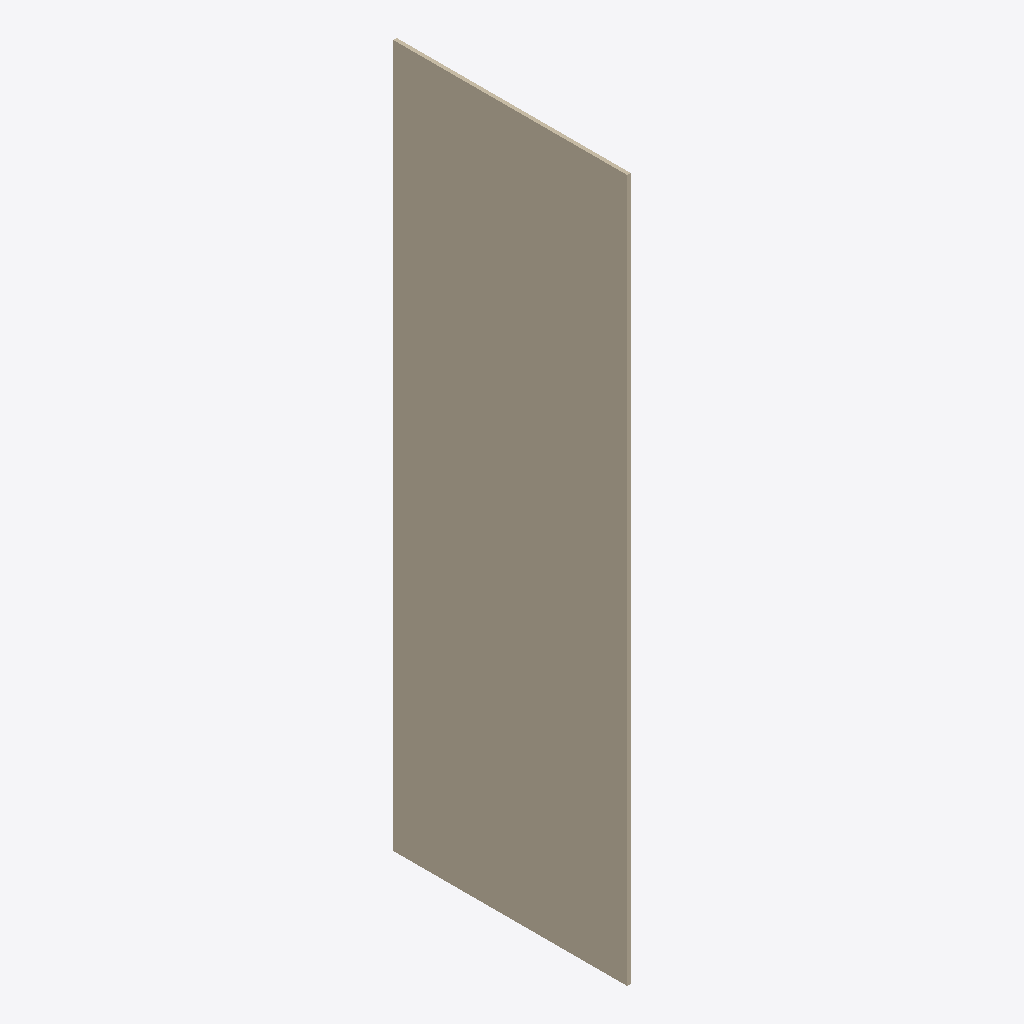
Isometric view of an IFC building model (IFC-SPF (STEP), schema IFC4, length unit metre), seen from the south-west, elements coloured by IFC class: 1 wall (beige).
Extent 15.0 m × 1000.0 m × 3000.0 m (x, y, z). Storeys (1): Default Level at 0.00 m. Elements (1): 1 IfcWall.

HEADER;
FILE_DESCRIPTION(('ViewDefinition [ReferenceView_V1.2]'),'2;1');
FILE_NAME('C:\\Users\\panz\\Implenia AG\\Innosuisse - Intelligent Configurator - Dokumente','2024-09-19T16:37:33',('panz'),('ZHAW'),'ggIFC v24.7.17.7 by Geometry Gym Pty Ltd built 2','ggRhinoIFC v24.7.17.7 - Rhino7 Grasshopper3d Plu','None');
FILE_SCHEMA(('IFC4'));
ENDSEC;
DATA;
#11=IFCPROJECT('21O$h_V1XCvRI4bqO5ntMd',$,'IMPLENIA X ZHAW','Industrialized Construction',$,'IMPLENIA X ZHAW','3D',(#555),#12);
#15=IFCSITE('15EXa66Cz0rvfIWT3OznoO',$,'Default Implenia Site','A Potential Site',$,#68,$,$,.ELEMENT.,$,$,0.0,'Parcel Number',$);
#72=IFCBUILDING('05gkfKFs5C6Qal09I7Tlog',$,'Implenia_Default',$,'Implenia_Default',#84,$,'Implenia Industrialized Construction Building',$,$,$,#76);
#88=IFCBUILDINGSTOREY('2vFhGjl7z6YvmwjWK_W5X3',$,'Default Level',$,$,#87,$,$,$,0.0);
#772=IFCWALL('2Tispscyb6FBaj8iT_cOL2',$,'WAL_31_STD_REN',$,$,#795,#819,$,$);
ENDSEC;
